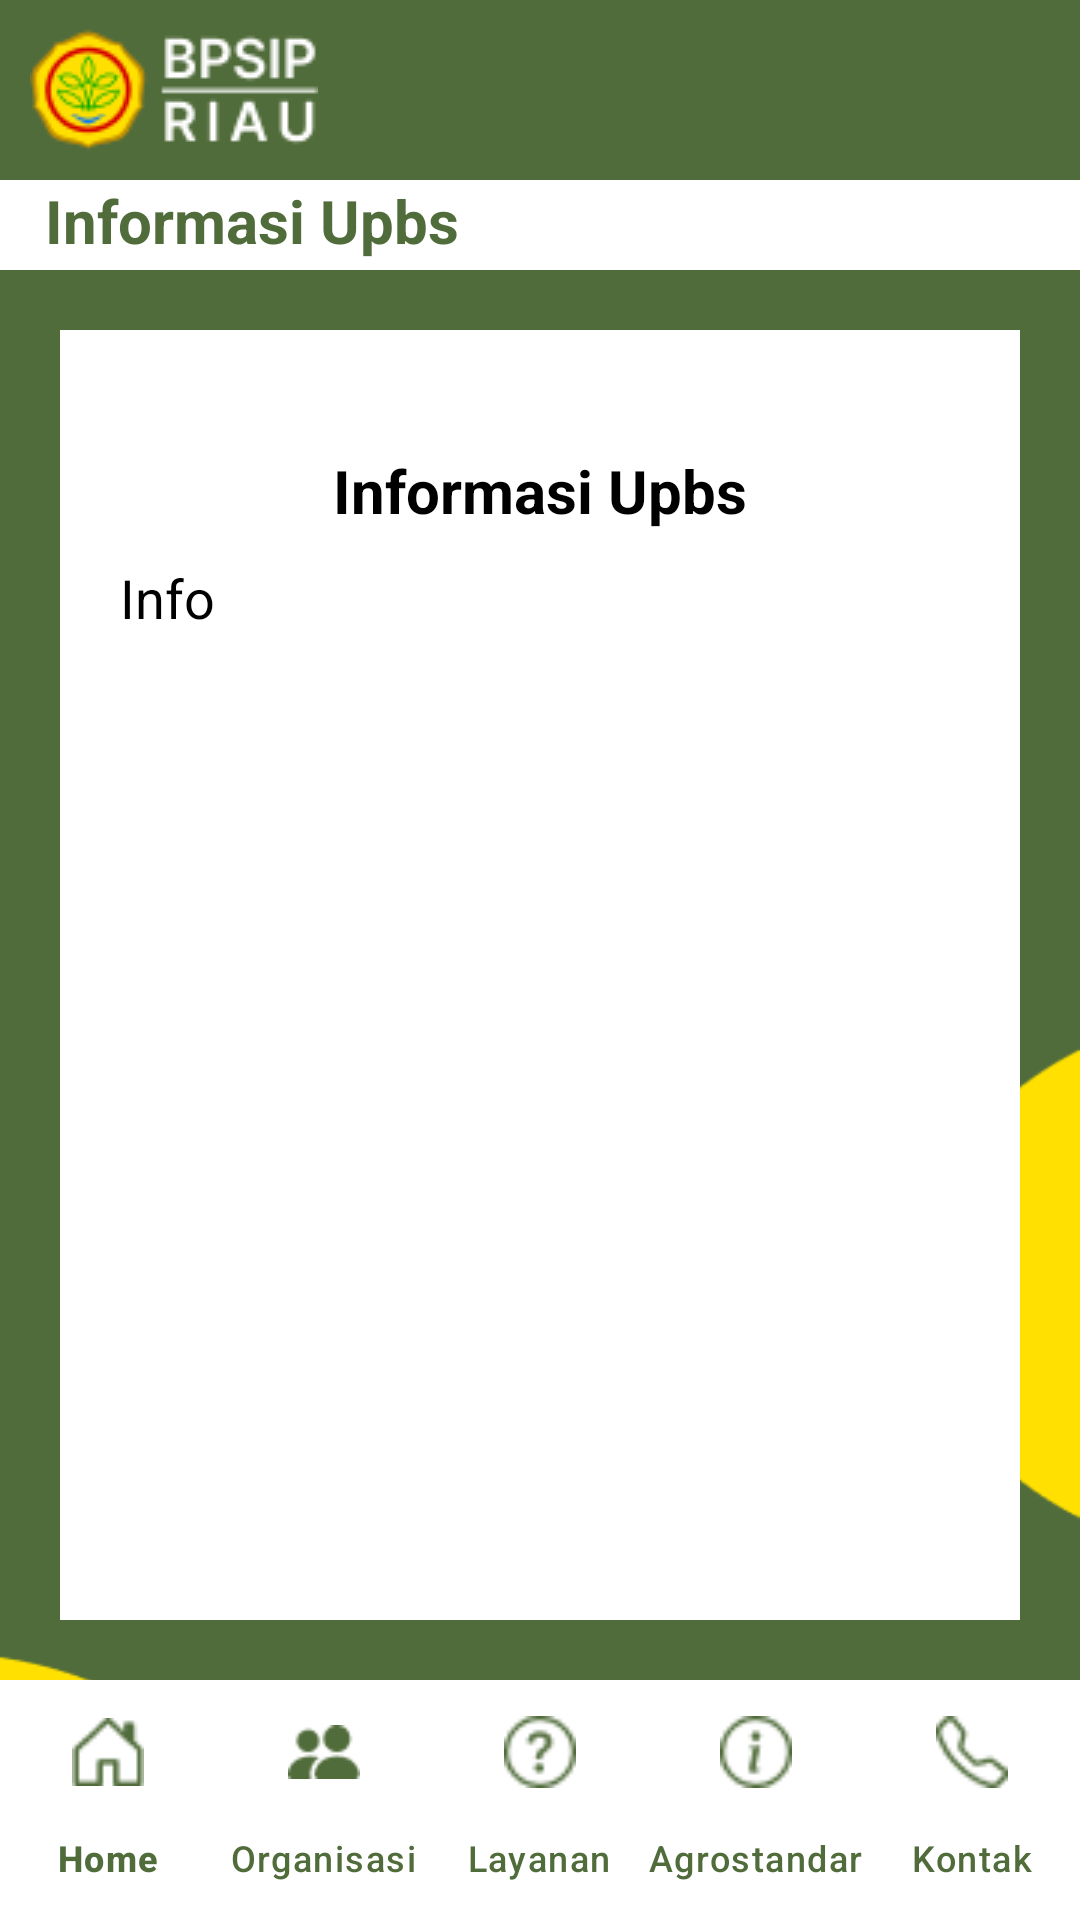

Produce the Android XML layout that renders to this screen, including the resource entries it uses.
<!-- AndroidManifest.xml: application theme Theme.Material3.Light.NoActionBar -->
<!-- res/layout/activity_info_upbs.xml -->
<?xml version="1.0" encoding="utf-8"?>
<androidx.constraintlayout.widget.ConstraintLayout xmlns:android="http://schemas.android.com/apk/res/android"
    xmlns:app="http://schemas.android.com/apk/res-auto"
    xmlns:tools="http://schemas.android.com/tools"
    android:layout_width="match_parent"
    android:layout_height="match_parent"
    android:background="@drawable/bg2"
    tools:context=".Menu.Upbs.UpbsInfo">

    <RelativeLayout
        android:id="@+id/rl1"
        android:layout_width="match_parent"
        android:layout_height="wrap_content"
        android:background="@color/main"
        app:layout_constraintEnd_toEndOf="parent"
        app:layout_constraintStart_toStartOf="parent"
        app:layout_constraintTop_toTopOf="parent">

        <ImageView
            android:id="@+id/img1"
            android:layout_width="wrap_content"
            android:layout_height="60dp"
            android:layout_marginStart="10dp"
            android:contentDescription="@string/app_name"
            android:src="@drawable/logo2" />

    </RelativeLayout>

    <TextView
        android:id="@+id/profil"
        android:layout_width="match_parent"
        android:layout_height="30dp"
        android:background="@color/white"
        android:paddingStart="15dp"
        android:paddingEnd="15dp"
        android:text="Informasi Upbs"
        android:textColor="@color/main"
        android:textSize="20sp"
        android:textStyle="bold"
        app:layout_constraintEnd_toEndOf="parent"
        app:layout_constraintStart_toStartOf="parent"
        app:layout_constraintTop_toBottomOf="@+id/rl1" />

    <androidx.core.widget.NestedScrollView
        android:layout_width="match_parent"
        android:layout_height="0dp"
        android:layout_margin="20dp"
        android:background="@color/white"
        app:layout_constraintBottom_toTopOf="@+id/navbar_kontak"
        app:layout_constraintEnd_toEndOf="parent"
        app:layout_constraintStart_toStartOf="parent"
        app:layout_constraintTop_toBottomOf="@+id/profil">

        <RelativeLayout
            android:layout_width="match_parent"
            android:layout_height="match_parent">

            <TextView
                android:id="@+id/tvKontak"
                android:layout_width="match_parent"
                android:layout_height="wrap_content"
                android:layout_marginTop="40dp"
                android:text="Informasi Upbs"
                android:textAlignment="center"
                android:textColor="@color/black"
                android:textSize="20sp"
                android:textStyle="bold" />

            <TextView
                android:id="@+id/tvInfoUpbs"
                android:layout_width="match_parent"
                android:layout_height="wrap_content"
                android:layout_below="@+id/tvKontak"
                android:justificationMode="inter_word"
                android:paddingStart="20dp"
                android:paddingTop="10dp"
                android:paddingEnd="20dp"
                android:paddingBottom="10dp"
                android:text="Info"
                android:textColor="@color/black"
                android:textSize="18sp" />

        </RelativeLayout>

    </androidx.core.widget.NestedScrollView>

    <com.google.android.material.bottomnavigation.BottomNavigationView
        android:id="@+id/navbar_kontak"
        android:layout_width="match_parent"
        android:layout_height="wrap_content"
        android:background="@color/white"
        app:itemActiveIndicatorStyle="@color/white"
        app:itemIconTint="@color/main"
        app:itemTextColor="@color/main"
        app:labelVisibilityMode="labeled"
        app:layout_constraintBottom_toBottomOf="parent"
        app:layout_constraintEnd_toEndOf="parent"
        app:layout_constraintStart_toStartOf="parent"
        app:menu="@menu/navbar_menu" />


</androidx.constraintlayout.widget.ConstraintLayout>
<!-- resources referenced by this layout -->
<resources>
  <color name="black">#FF000000</color>
  <color name="main">#516C3B</color>
  <color name="white">#FFFFFFFF</color>
  <!-- drawable bg2: png bitmap (drawable, 5420 bytes) -->
  <!-- drawable logo2: png bitmap (drawable, 3957 bytes) -->
  <string name="app_name">BPSIP</string>
</resources>
